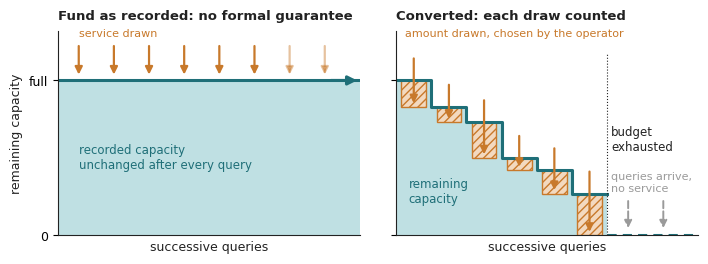
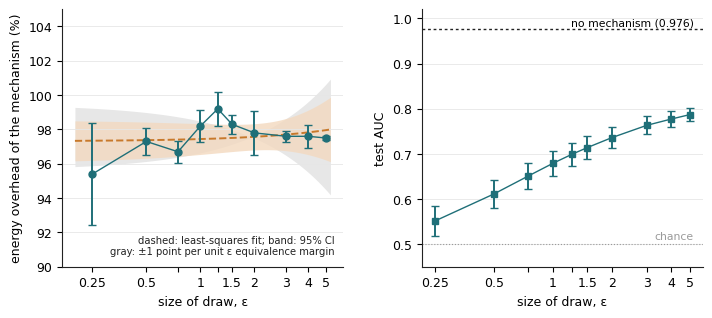

Write the Python code that produced these figures, in order.
"""Figures for Liquidating the Fund. Figure 1: fund conversion schematic. Figure 2: energy and AUC by size of draw (Table 2 values)."""
import numpy as np
import matplotlib
matplotlib.use("Agg")
import matplotlib.pyplot as plt
from matplotlib.patches import Rectangle, FancyArrowPatch
from scipy import stats

TEAL = "#1F6F78"; TEAL_L = "#BFE0E3"; AMBER = "#C8792B"; AMBER_L = "#F3D9BF"
INK = "#222222"; GREY = "#9A9A9A"
plt.rcParams.update({"font.family": "DejaVu Sans", "font.size": 9, "axes.edgecolor": INK,
                     "axes.linewidth": 0.8, "pdf.fonttype": 42})

# ---------------------------------------------------------------- Figure 1
draws = [0.17, 0.10, 0.23, 0.08, 0.15, 0.27]
n = len(draws); xmax = n + 2.6
fig, (ax1, ax2) = plt.subplots(1, 2, figsize=(7.2, 3.1), sharey=True)
fig.subplots_adjust(wspace=0.12, left=0.09, right=0.98, top=0.86, bottom=0.2)

def frame(ax, title):
    ax.set_xlim(0, xmax); ax.set_ylim(0, 1.32)
    ax.set_title(title, loc="left", fontsize=9.5, fontweight="bold", color=INK, pad=8)
    ax.set_xticks([]); ax.set_yticks([0, 1]); ax.set_yticklabels(["0", "full"])
    for s in ("top", "right"): ax.spines[s].set_visible(False)
    ax.set_xlabel("successive queries", color=INK)

# left: fund. capacity stays full; each query draws service and leaves capacity intact
frame(ax1, "Fund as recorded: no formal guarantee")
ax1.fill_between([0, xmax], 0, 1, color=TEAL_L, lw=0)
ax1.plot([0, xmax], [1, 1], color=TEAL, lw=2.2)
for i in range(n + 2):
    x = i + 0.6
    alpha = 1.0 if i < n else 0.45
    ax1.annotate("", xy=(x, 1.02), xytext=(x, 1.24),
                 arrowprops=dict(arrowstyle="-|>", color=AMBER, lw=1.6, alpha=alpha, mutation_scale=11))
ax1.text(0.6, 1.27, "service drawn", color=AMBER, fontsize=8, va="bottom")
ax1.text(0.6, 0.5, "recorded capacity\nunchanged after every query", color=TEAL, fontsize=8.5, va="center")
ax1.annotate("", xy=(xmax, 1.0), xytext=(xmax - 0.9, 1.0),
             arrowprops=dict(arrowstyle="-|>", color=TEAL, lw=2.2, mutation_scale=13))
ax1.set_ylabel("remaining capacity", color=INK)

# right: converted fund. each query removes what it draws; capacity reaches zero inside the frame
frame(ax2, "Converted: each draw counted")
cap = 1.0; x = 0.0; steps = []
for i, d in enumerate(draws):
    x0, x1 = x, x + 1.0
    ax2.fill_between([x0, x1], 0, cap, color=TEAL_L, lw=0)
    ax2.add_patch(Rectangle((x0 + 0.15, cap - d), 0.7, d, facecolor=AMBER_L, edgecolor=AMBER, lw=1.0, hatch="////"))
    ax2.annotate("", xy=(x0 + 0.5, cap - d + 0.005), xytext=(x0 + 0.5, cap + 0.16),
                 arrowprops=dict(arrowstyle="-|>", color=AMBER, lw=1.6, mutation_scale=11))
    steps.append((x0, x1, cap))
    cap -= d; x = x1
cap = max(cap, 0)
# staircase line
px, py = [], []
for x0, x1, c in steps:
    px += [x0, x1]; py += [c, c]
ax2.plot(px, py, color=TEAL, lw=2.2)
ax2.plot([x, x], [steps[-1][2] - draws[-1], 0], color=TEAL, lw=2.2)
ax2.plot([x, xmax], [0, 0], color=TEAL, lw=2.2, ls=(0, (3, 2)))
# after exhaustion: queries arrive, nothing served
for i in range(2):
    xq = x + 0.6 + i
    ax2.annotate("", xy=(xq, 0.03), xytext=(xq, 0.24),
                 arrowprops=dict(arrowstyle="-|>", color=GREY, lw=1.4, ls="--", mutation_scale=11))
ax2.plot([x, x], [0, 1.18], color=INK, lw=0.8, ls=":")  # stop below the label
ax2.text(x + 0.12, 0.62, "budget\nexhausted", fontsize=8.5, color=INK, va="center")
ax2.text(x + 0.12, 0.34, "queries arrive,\nno service", fontsize=8, color=GREY, va="center")
ax2.text(0.25, 1.27, "amount drawn, chosen by the operator", color=AMBER, fontsize=8, va="bottom")
ax2.text(0.35, 0.28, "remaining\ncapacity", color=TEAL, fontsize=8.5, va="center")
fig.savefig("figure1.pdf"); fig.savefig("figure1.png", dpi=600)
plt.close(fig)

# ---------------------------------------------------------------- Figure 2
eps = np.array([0.25, 0.5, 0.75, 1.0, 1.25, 1.5, 2.0, 3.0, 4.0, 5.0])
energy = np.array([42.9, 43.3, 43.2, 43.5, 43.7, 43.5, 43.4, 43.4, 43.4, 43.4])
esd = np.array([0.65, 0.17, 0.14, 0.21, 0.22, 0.12, 0.28, 0.07, 0.15, 0.03])
over = np.array([95.4, 97.3, 96.7, 98.2, 99.2, 98.3, 97.8, 97.6, 97.6, 97.5])
osd = esd / 22.0 * 100
auc = np.array([0.551, 0.611, 0.651, 0.679, 0.699, 0.714, 0.736, 0.763, 0.777, 0.787])
asd = np.array([0.034, 0.031, 0.029, 0.027, 0.026, 0.025, 0.023, 0.020, 0.017, 0.014])

# OLS with t-based band on 8 df
X = np.column_stack([np.ones_like(eps), eps])
beta, *_ = np.linalg.lstsq(X, over, rcond=None)
resid = over - X @ beta; s2 = resid @ resid / 8
cov = s2 * np.linalg.inv(X.T @ X)
xx = np.linspace(0.2, 5.3, 200); Xx = np.column_stack([np.ones_like(xx), xx])
fit = Xx @ beta; se = np.sqrt(np.einsum("ij,jk,ik->i", Xx, cov, Xx))
t = stats.t.ppf(0.975, 8)
print("slope %.3f  CI [%.3f, %.3f]" % (beta[1], beta[1] - t*np.sqrt(cov[1,1]), beta[1] + t*np.sqrt(cov[1,1])))
xbar, ybar = eps.mean(), over.mean()

fig, (a, b) = plt.subplots(1, 2, figsize=(7.2, 3.3))
fig.subplots_adjust(left=0.09, right=0.98, top=0.95, bottom=0.17, wspace=0.28)
for ax in (a, b):
    ax.set_xscale("log"); ax.set_xticks(eps); ax.set_xticklabels(["0.25","0.5","","1","","1.5","2","3","4","5"])
    ax.tick_params(which="minor", bottom=False); ax.grid(axis="y", color="#E6E6E6", lw=0.6)
    for sp in ("top", "right"): ax.spines[sp].set_visible(False)
    ax.set_xlabel("size of draw, ε")
a.fill_between(xx, ybar - 1*(xx - xbar), ybar + 1*(xx - xbar), color="#DDDDDD", lw=0, alpha=0.7)
a.fill_between(xx, fit - t*se, fit + t*se, color=AMBER_L, lw=0, alpha=0.8)
a.plot(xx, fit, color=AMBER, lw=1.4, ls="--")
a.errorbar(eps, over, yerr=osd, fmt="o", color=TEAL, ecolor=TEAL, capsize=3, ms=5, lw=1.4)
a.plot(eps, over, color=TEAL, lw=1.0)
a.set_ylim(90, 105); a.set_ylabel("energy overhead of the mechanism (%)")
a.text(0.97, 0.04, "dashed: least-squares fit; band: 95% CI\ngray: ±1 point per unit ε equivalence margin",
       transform=a.transAxes, ha="right", va="bottom", fontsize=7.2, color=INK)
b.axhline(0.976, color=INK, lw=1.0, ls=(0, (2, 2))); b.text(5.2, 0.984, "no mechanism (0.976)", ha="right", fontsize=7.8)
b.axhline(0.5, color=GREY, lw=0.8, ls=":"); b.text(5.2, 0.51, "chance", ha="right", fontsize=7.8, color=GREY)
b.errorbar(eps, auc, yerr=asd, fmt="s", color=TEAL, ecolor=TEAL, capsize=3, ms=4.5, lw=1.4)
b.plot(eps, auc, color=TEAL, lw=1.0)
b.set_ylim(0.45, 1.02); b.set_ylabel("test AUC")
fig.savefig("figure2.pdf"); fig.savefig("figure2.png", dpi=600)
